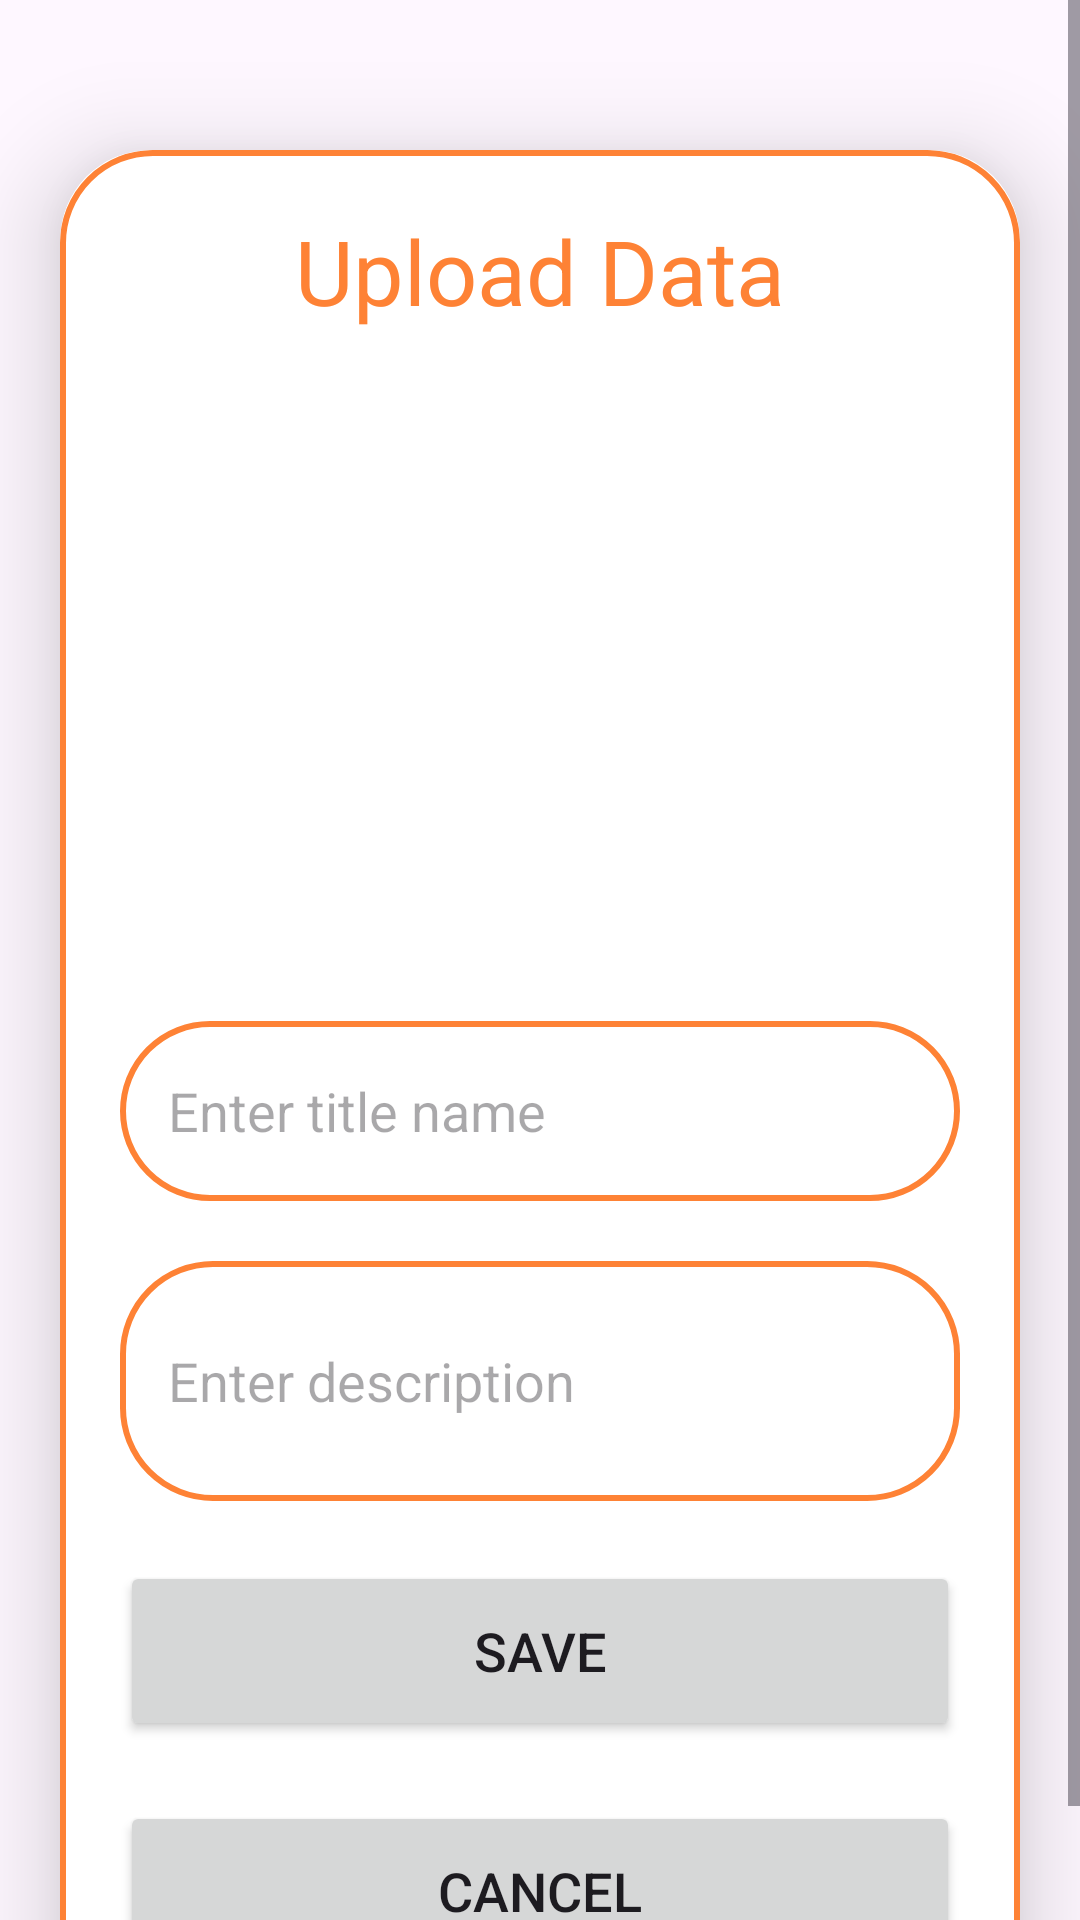

Reconstruct the res/layout file that produces this screen, plus the resources it refers to.
<!-- AndroidManifest.xml: application theme Theme.Curcolgan -->
<!-- res/layout/activity_upload_post.xml -->
<?xml version="1.0" encoding="utf-8"?>
<ScrollView
    xmlns:android="http://schemas.android.com/apk/res/android"
    xmlns:app="http://schemas.android.com/apk/res-auto"
    xmlns:tools="http://schemas.android.com/tools"
    android:layout_width="match_parent"
    android:layout_height="match_parent"
    android:orientation="vertical"
    tools:context=".UploadPostActivity">

    <androidx.cardview.widget.CardView
        android:layout_width="match_parent"
        android:layout_height="wrap_content"
        android:layout_marginTop="50dp"
        android:layout_marginEnd="20dp"
        android:layout_marginStart="20dp"
        app:cardCornerRadius="30dp"
        app:cardElevation="20dp">

        <LinearLayout
            android:layout_width="match_parent"
            android:layout_height="wrap_content"
            android:orientation="vertical"
            android:layout_gravity="center_horizontal"
            android:padding="20dp"
            android:background="@drawable/orange_border">

            <TextView
                android:layout_width="match_parent"
                android:layout_height="wrap_content"
                android:text="Upload Data"
                android:textSize="30sp"
                android:textAlignment="center"
                android:textColor="@color/Orange"/>

            <ImageView
                android:layout_width="200dp"
                android:layout_height="200dp"
                android:src="@drawable/post"
                android:layout_gravity="center"
                android:id="@+id/uploadImage"
                android:layout_marginTop="10dp"
                android:scaleType="fitXY"/>

            <EditText
                android:layout_width="match_parent"
                android:layout_height="60dp"
                android:id="@+id/uploadTitle"
                android:background="@drawable/orange_border"
                android:layout_marginTop="20dp"
                android:padding="16dp"
                android:hint="Enter title name"
                android:gravity="start|center_vertical"
                android:textColor="@color/black"/>

            <EditText
                android:layout_width="match_parent"
                android:layout_height="80dp"
                android:id="@+id/uploadDesc"
                android:background="@drawable/orange_border"
                android:layout_marginTop="20dp"
                android:padding="16dp"
                android:hint="Enter description"
                android:gravity="start|center_vertical"
                android:textColor="@color/black"/>

            <Button
                android:layout_width="match_parent"
                android:layout_height="60dp"
                android:text="Save"
                android:id="@+id/saveButton"
                android:textSize="18sp"
                android:layout_marginTop="20dp"
                app:cornerRadius="20dp"/>
            <Button
                android:layout_width="match_parent"
                android:layout_height="60dp"
                android:text="Cancel"
                android:id="@+id/cancelButton"
                android:textSize="18sp"
                android:layout_marginTop="20dp"
                app:cornerRadius="20dp"/>

        </LinearLayout>

    </androidx.cardview.widget.CardView>

</ScrollView>
<!-- resources referenced by this layout -->
<resources>
  <color name="Orange">#FE8235</color>
  <color name="black">#FF000000</color>
  <!-- drawable orange_border (drawable) -->
  <?xml version="1.0" encoding="utf-8"?>
  <shape xmlns:android="http://schemas.android.com/apk/res/android"
      android:shape="rectangle">
  
      <stroke
          android:width="2dp"
          android:color="@color/Orange"/>
      <corners
          android:radius="30dp"/>
  </shape>
  <style name="Theme.Curcolgan" parent="Base.Theme.Curcolgan" />
  <style name="Base.Theme.Curcolgan" parent="Theme.Material3.DayNight.NoActionBar">
          <item name="colorPrimary">@color/Orange</item>
      </style>
</resources>
